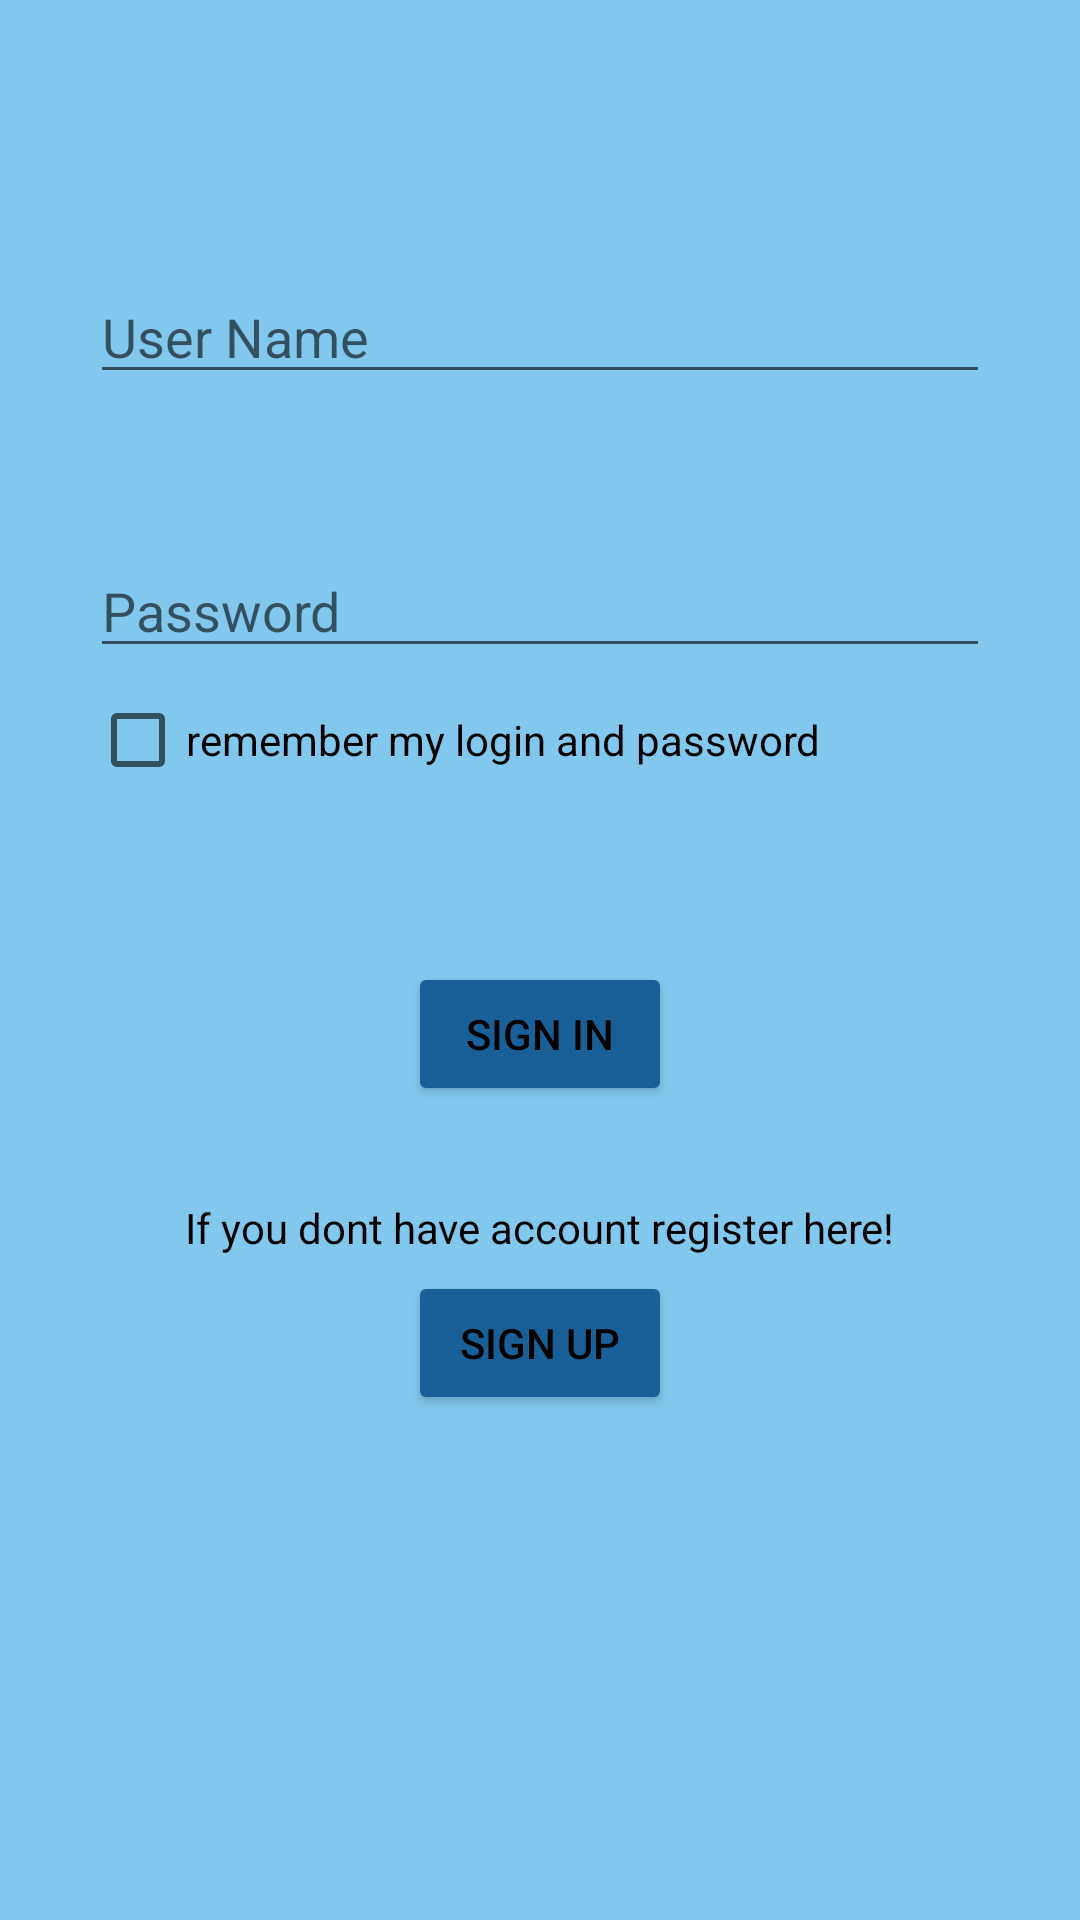

Reconstruct the res/layout file that produces this screen, plus the resources it refers to.
<!-- AndroidManifest.xml: application theme Theme.Projekt -->
<!-- res/layout/activity_login.xml -->
<?xml version="1.0" encoding="utf-8"?>
<RelativeLayout xmlns:android="http://schemas.android.com/apk/res/android"
    xmlns:app="http://schemas.android.com/apk/res-auto"
    xmlns:tools="http://schemas.android.com/tools"
    android:layout_width="match_parent"
    android:layout_height="match_parent"
    tools:context=".LoginActivity"
    android:padding="10dp"
    android:background="#AD48AFE6">

    <EditText
        android:id="@+id/username1"
        android:layout_width="match_parent"
        android:layout_height="wrap_content"
        android:hint="User Name"
        android:layout_marginTop="80dp"
        android:layout_marginLeft="20dp"
        android:layout_marginRight="20dp"/>
    <EditText
        android:id="@+id/password1"
        android:layout_width="match_parent"
        android:layout_height="wrap_content"
        android:hint="Password"
        android:layout_marginTop="50dp"
        android:layout_marginLeft="20dp"
        android:layout_marginRight="20dp"
        android:layout_below="@id/username1"/>

    <CheckBox
        android:layout_width="wrap_content"
        android:layout_height="wrap_content"
        android:text="remember my login and password"
        android:layout_below="@id/password1"
        android:layout_alignLeft="@id/password1"
        android:layout_alignStart="@id/password1"
        android:layout_centerHorizontal="true"
        android:id="@+id/checkboxLogin"
        />

    <Button
        android:id="@+id/btnLogin"
        android:layout_centerHorizontal="true"
        android:layout_width="wrap_content"
        android:layout_height="wrap_content"
        android:text="Sign In"
        android:layout_marginTop="50dp"
        android:layout_marginBottom="50dp"
        android:layout_below="@id/checkboxLogin"
        android:backgroundTint="#1A6098"
        android:textColor="@color/black"/>
    <TextView
        android:layout_width="wrap_content"
        android:layout_height="wrap_content"
        android:layout_centerHorizontal="true"
        android:text="If you dont have account register here!"
        android:layout_above="@id/btnSignUp1"
        android:textColor="@color/black"/>

    <Button
        android:id="@+id/btnSignUp1"
        android:layout_centerHorizontal="true"
        android:layout_width="wrap_content"
        android:layout_height="wrap_content"
        android:text="Sign Up"
        android:layout_marginTop="5dp"
        android:layout_below="@id/btnLogin"
        android:backgroundTint="#1A6098"
        android:textColor="@color/black"/>


</RelativeLayout>
<!-- resources referenced by this layout -->
<resources>
  <style name="Theme.Projekt" parent="Theme.MaterialComponents.DayNight.DarkActionBar">
          
          <item name="colorPrimary">#1A6098</item>
          <item name="colorPrimaryVariant">#13456E</item>
          <item name="colorOnPrimary">@color/white</item>
          
          <item name="colorSecondary">#1A6098</item>
          <item name="colorSecondaryVariant">#124268</item>
          <item name="colorOnSecondary">@color/white</item>
          
          <item name="android:statusBarColor" tools:targetApi="l">?attr/colorPrimaryVariant</item>
          
      </style>
  <!-- not gathered from this repository: default colours our renderer supplied (Android Studio template values) -->
  <color name="black">#FF000000</color>
  <color name="white">#FFFFFFFF</color>
</resources>
